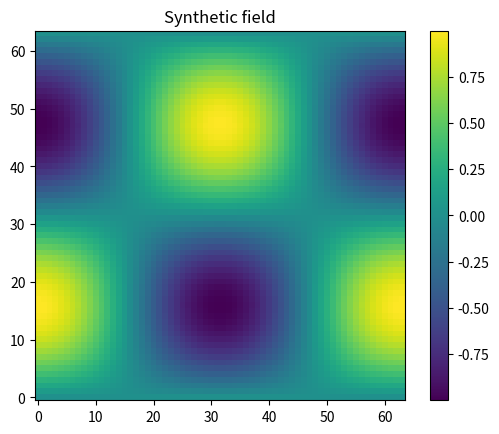
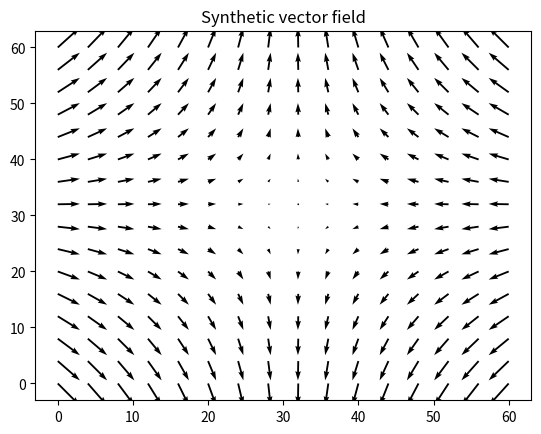

Generate these figures, in order, with matplotlib:
"""
data_viz.py

Visualization utilities for the RSVP Analysis Suite (RAS).

Guidelines enforced:
- Use matplotlib (not seaborn)
- Each chart is a single plot (no subplots)
- Do not specify colors/styles unless explicitly requested

This module provides:
- field plotting (imshow) for scalar fields with colorbar
- quiver plot for vector fields
- line plots for diagnostics over time
- surface plot (3D) for scalar fields using matplotlib's mplot3d
- save_fig utility

The functions are lightweight wrappers to get publishable-looking figures quickly
and are intended to be easily modified for aesthetic choices.
"""
from __future__ import annotations
from typing import Tuple, Optional

import numpy as np
import matplotlib.pyplot as plt
from mpl_toolkits.mplot3d import Axes3D  # noqa: F401


def plot_scalar_field(field: np.ndarray, title: Optional[str] = None, vmin: Optional[float] = None, vmax: Optional[float] = None, cmap: Optional[str] = None, show: bool = True):
    """Plot a 2D scalar field using imshow with colorbar.

    NOTE: we intentionally don't set a default color to allow user choice; pass cmap to override.
    """
    plt.figure()
    plt.imshow(field, origin='lower', vmin=vmin, vmax=vmax)
    plt.colorbar()
    if title:
        plt.title(title)
    if show:
        plt.show()


def plot_vector_field(vx: np.ndarray, vy: np.ndarray, stride: int = 1, title: Optional[str] = None, show: bool = True):
    """Plot a 2D vector field using quiver. Stride defines sampling frequency for arrows."""
    nx, ny = vx.shape
    x = np.arange(0, nx, stride)
    y = np.arange(0, ny, stride)
    X, Y = np.meshgrid(y, x)
    U = vx[::stride, ::stride]
    V = vy[::stride, ::stride]
    plt.figure()
    plt.quiver(X, Y, U, V)
    if title:
        plt.title(title)
    if show:
        plt.show()


def plot_time_series(times: np.ndarray, values: np.ndarray, label: Optional[str] = None, title: Optional[str] = None, show: bool = True):
    """Plot a simple line chart of values over times."""
    plt.figure()
    plt.plot(times, values)
    if label:
        plt.xlabel(label)
    if title:
        plt.title(title)
    if show:
        plt.show()


def plot_surface(field: np.ndarray, title: Optional[str] = None, show: bool = True):
    """3D surface plot for a scalar field; uses matplotlib's mplot3d."""
    nx, ny = field.shape
    X = np.arange(nx)
    Y = np.arange(ny)
    X, Y = np.meshgrid(X, Y)
    fig = plt.figure()
    ax = fig.add_subplot(111, projection='3d')
    ax.plot_surface(X, Y, field, rstride=1, cstride=1)
    if title:
        ax.set_title(title)
    if show:
        plt.show()


def save_fig(path: str, dpi: int = 150):
    """Save the current matplotlib figure to disk."""
    plt.savefig(path, dpi=dpi, bbox_inches='tight')


if __name__ == "__main__":
    print('data_viz module demo — plotting synthetic fields')
    N = 64
    x = np.linspace(0, 1, N)
    X, Y = np.meshgrid(x, x, indexing='ij')
    field = np.sin(2 * np.pi * X) * np.cos(2 * np.pi * Y)
    plot_scalar_field(field, title='Synthetic field')
    vx = - (Y - 0.5)
    vy = X - 0.5
    plot_vector_field(vx, vy, stride=4, title='Synthetic vector field')
